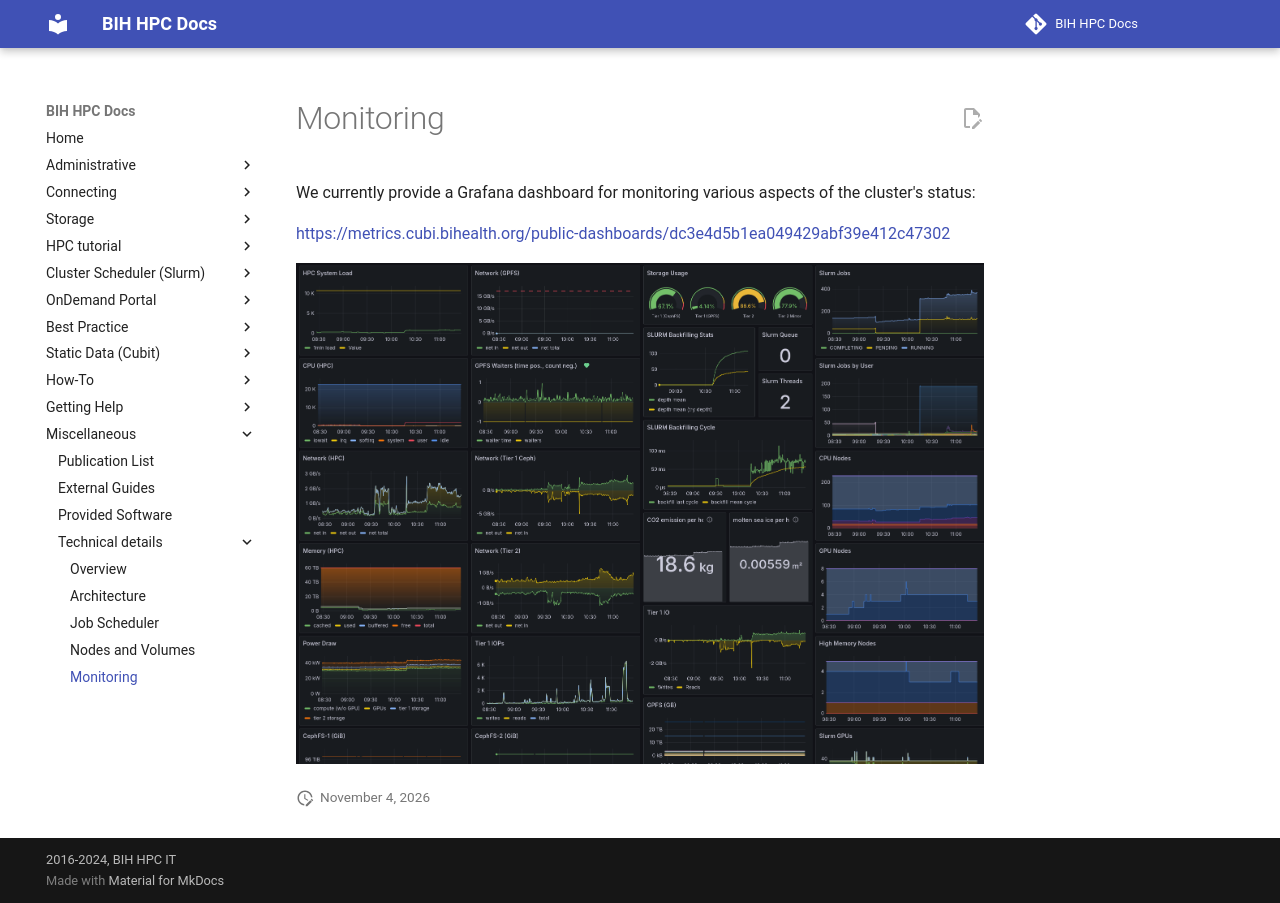

repository: bihealth/bih-cluster · page: overview/monitoring/index.html · generator: mkdocs

# Monitoring

We currently provide a Grafana dashboard for monitoring various aspects of the cluster's status:

https://metrics.cubi.bihealth.org/public-dashboards/dc3e4d5b1ea049429abf39e412c47302

![](figures/metrics_dashboard.png)
